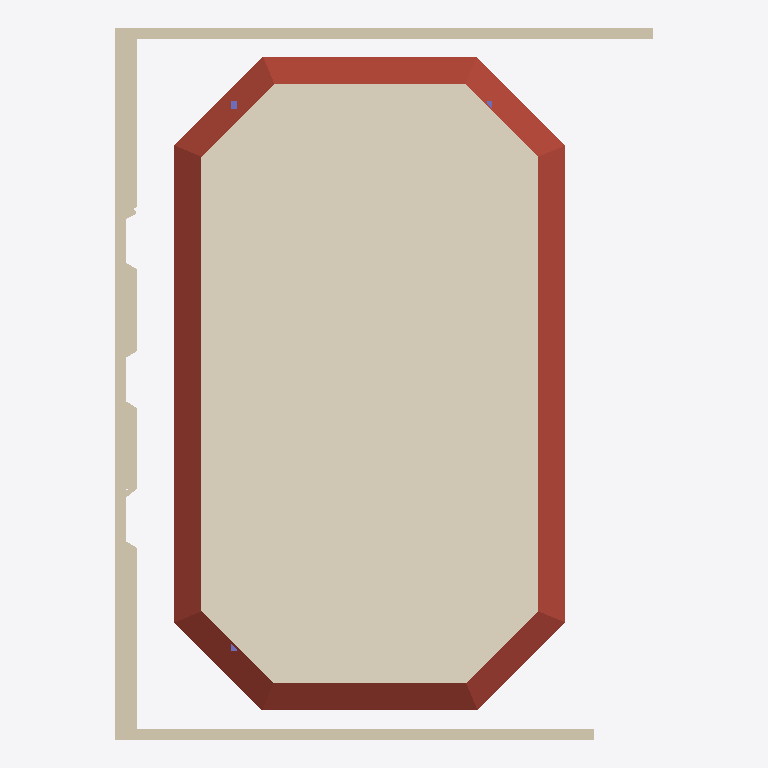
Plan cut of the same IFC building model at storey 'Level 1' (level 4.00 m, cut at 5.40 m), seen from above with north up, elements coloured by IFC class: 15 walls (beige), 1 covering (cream), 1 roof (red-brown), 1 column (violet). Cut surfaces are drawn darker.
Extent 19.9 m × 26.3 m × 5.3 m (x, y, z). Storeys (2): Level 0 at 0.00 m; Level 1 at 4.00 m. Elements (50): 28 IfcWall, 11 IfcWindow, 5 IfcColumn, 2 IfcCovering, 2 IfcDoor, 1 IfcRoof, 1 IfcSlab.

HEADER;
FILE_DESCRIPTION(('ViewDefinition [ReferenceView_V1.2]','RevitIdentifiers [ContentGUID: d78e387d-15dc-4891-ba42-5cfc638a8bdf, VersionGUID: dbd2c960-033e-4bed-a9fe-c0281c8209ba, NumberOfSaves: 8]','CoordinateReference [CoordinateBase: Shared Coordinates, ProjectSite: UAlg Tec Campus]','ExchangeRequirement [Architecture]'),'2;1');
FILE_NAME('BaseRoomIFC4_v1.ifc','2026-03-22T19:00:29+00:00',(''),(''),'ODA SDAI 25.12','Autodesk Revit 26.0.4.409 (ENU) - IFC 26.0.4.409','');
FILE_SCHEMA(('IFC4'));
ENDSEC;
DATA;
#29=IFCPROJECT('3NZZXz5Tn8aRf2NFoSTNGl',#18,'Project Number',$,$,'Project Name','Project Status',(#24),#2859);
#44=IFCSITE('3NZZXz5Tn8aRf2NFoSTNGj',#18,'Default',$,$,#43,$,$,.ELEMENT.,(37,1,44,905700),(-7,-55,-19,-309616),0.0,$,$);
#34=IFCBUILDING('3NZZXz5Tn8aRf2NFoSTNGk',#18,'',$,$,#32,$,'',.ELEMENT.,$,$,#33);
#37=IFCBUILDINGSTOREY('3Zu5Bv0LOHrPC10026FoQQ',#18,'Level 0',$,'Level:Circle Head - Project Datum',#36,$,'Level 0',.ELEMENT.,0.0);
#41=IFCBUILDINGSTOREY('15Z0v90RiHrPC20026FoKR',#18,'Level 1',$,'Level:Circle Head - Project Datum',#40,$,'Level 1',.ELEMENT.,3.999999999999999);
#1483=IFCCOVERING('265bXYl0f7KuG67j1AXu4b',#18,'Compound Ceiling:Plain:552291',$,'Compound Ceiling:Plain',#1461,#1462,'552291',.CEILING.);
#1662=IFCROOF('265bXYl0f7KuG67j1AXu7_',#18,'Basic Roof:Ceiling_Pladur-5cm:552376',$,'Basic Roof:Ceiling_Pladur-5cm',#1493,$,'552376',.NOTDEFINED.);
#65=IFCWALL('19fplHRRD7QBHZAbmMCS50',#18,'Basic Wall:W_EXT_GENERIC_40:548013',$,'Basic Wall:W_EXT_GENERIC_40',#50,#54,'548013',.NOTDEFINED.);
#103=IFCWALL('19fplHRRD7QBHZAbmMCS2w',#18,'Basic Wall:W_EXT_GENERIC_40:548183',$,'Basic Wall:W_EXT_GENERIC_40',#91,#95,'548183',.NOTDEFINED.);
#1994=IFCWALL('3weRhal4X8cgiNXASukPHL',#18,'Basic Wall:W_EXT_GENERIC_80:554753',$,'Basic Wall:W_EXT_GENERIC_80',#1982,#1986,'554753',.NOTDEFINED.);
#135=IFCWALL('19fplHRRD7QBHZAbmMCS1V',#18,'Basic Wall:W_EXT_GENERIC_80:548274',$,'Basic Wall:W_EXT_GENERIC_80',#123,#127,'548274',.NOTDEFINED.);
#2152=IFCWALL('3weRhal4X8cgiNXASukPap',#18,'Basic Wall:W_EXT_GENERIC_80:555623',$,'Basic Wall:W_EXT_GENERIC_80',#2140,#2144,'555623',.NOTDEFINED.);
#2073=IFCWALL('3weRhal4X8cgiNXASukPfe',#18,'Basic Wall:W_EXT_GENERIC_80:555324',$,'Basic Wall:W_EXT_GENERIC_80',#2061,#2065,'555324',.NOTDEFINED.);
#1962=IFCWALL('3weRhal4X8cgiNXASukPMD',#18,'Basic Wall:W_EXT_GENERIC_40:554713',$,'Basic Wall:W_EXT_GENERIC_40',#1935,#1939,'554713',.NOTDEFINED.);
#2041=IFCWALL('3weRhal4X8cgiNXASukPkm',#18,'Basic Wall:W_EXT_GENERIC_40:555236',$,'Basic Wall:W_EXT_GENERIC_40',#2014,#2018,'555236',.NOTDEFINED.);
#2120=IFCWALL('3weRhal4X8cgiNXASukPhq',#18,'Basic Wall:W_EXT_GENERIC_40:555424',$,'Basic Wall:W_EXT_GENERIC_40',#2093,#2097,'555424',.NOTDEFINED.);
#2366=IFCWALL('3weRhal4X8cgiNXASukM89',#18,'Basic Wall:W_EXT_GENERIC_20:557405',$,'Basic Wall:W_EXT_GENERIC_20',#2340,#2344,'557405',.NOTDEFINED.);
#1445=IFCCOLUMN('3U5PfPryTB6PK7JpSzQwSc',#18,'C_CONCRETE_RECTANGULAR:20x30:552102',$,'C_CONCRETE_RECTANGULAR:20x30',#1444,#1441,'552102',.COLUMN.);
#2185=IFCWALL('3weRhal4X8cgiNXASukPu6',#18,'Basic Wall:W_EXT_GENERIC_20:556370',$,'Basic Wall:W_EXT_GENERIC_20',#2173,#2177,'556370',.NOTDEFINED.);
#2220=IFCWALL('3weRhal4X8cgiNXASukPtk',#18,'Basic Wall:W_EXT_GENERIC_20:556730',$,'Basic Wall:W_EXT_GENERIC_20',#2208,#2212,'556730',.NOTDEFINED.);
#2286=IFCWALL('3weRhal4X8cgiNXASukPmA',#18,'Basic Wall:W_EXT_GENERIC_20:556894',$,'Basic Wall:W_EXT_GENERIC_20',#2274,#2278,'556894',.NOTDEFINED.);
#2253=IFCWALL('3weRhal4X8cgiNXASukPnM',#18,'Basic Wall:W_EXT_GENERIC_20:556802',$,'Basic Wall:W_EXT_GENERIC_20',#2241,#2245,'556802',.NOTDEFINED.);
#2319=IFCWALL('3weRhal4X8cgiNXASukMDJ',#18,'Basic Wall:W_EXT_GENERIC_20:557063',$,'Basic Wall:W_EXT_GENERIC_20',#2307,#2311,'557063',.NOTDEFINED.);
ENDSEC;
